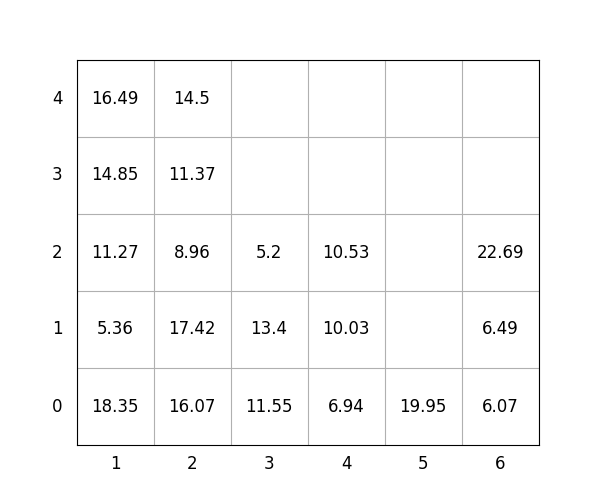

Source data for this figure (header and first rows):
idx, loc_x, loc_y, loc_z, weight, group, score, seq, reloc, size(ft)
1, 1, 0, 0, 18.35, 0, 18.35, 1, 0, 20
2, 2, 0, 0, 16.07, 0, 16.07, 2, 0, 20
3, 1, 0, 1, 5.36, 1, 105.4, 3, 0, 20
4, 3, 0, 0, 11.55, 0, 11.55, 4, 0, 20
5, 1, 0, 2, 11.27, 3, 311.3, 5, 0, 20
6, 4, 0, 0, 6.94, 0, 6.94, 6, 0, 20
7, 2, 0, 1, 17.42, 1, 117.4, 7, 0, 20
8, 1, 0, 3, 14.85, 3, 314.9, 8, 0, 20
9, 5, 0, 0, 19.95, 3, 319.9, 9, 0, 20
10, 4, 0, 1, 10.03, 0, 10.03, 10, 0, 20
11, 2, 0, 2, 8.96, 2, 209, 11, 0, 20
12, 4, 0, 2, 10.53, 0, 10.53, 12, 0, 20
13, 3, 0, 1, 13.4, 0, 13.4, 13, 0, 20
14, 2, 0, 3, 11.37, 2, 211.4, 14, 0, 20
15, 1, 0, 4, 16.49, 3, 316.5, 15, 0, 20
16, 3, 0, 2, 5.2, 2, 205.2, 16, 0, 20
17, 6, 0, 0, 6.07, 0, 6.07, 17, 0, 20
18, 6, 0, 1, 6.49, 0, 6.49, 18, 0, 20
19, 2, 0, 4, 14.5, 2, 214.5, 19, 0, 20
20, 6, 0, 2, 22.69, 1, 122.7, 20, 0, 20
